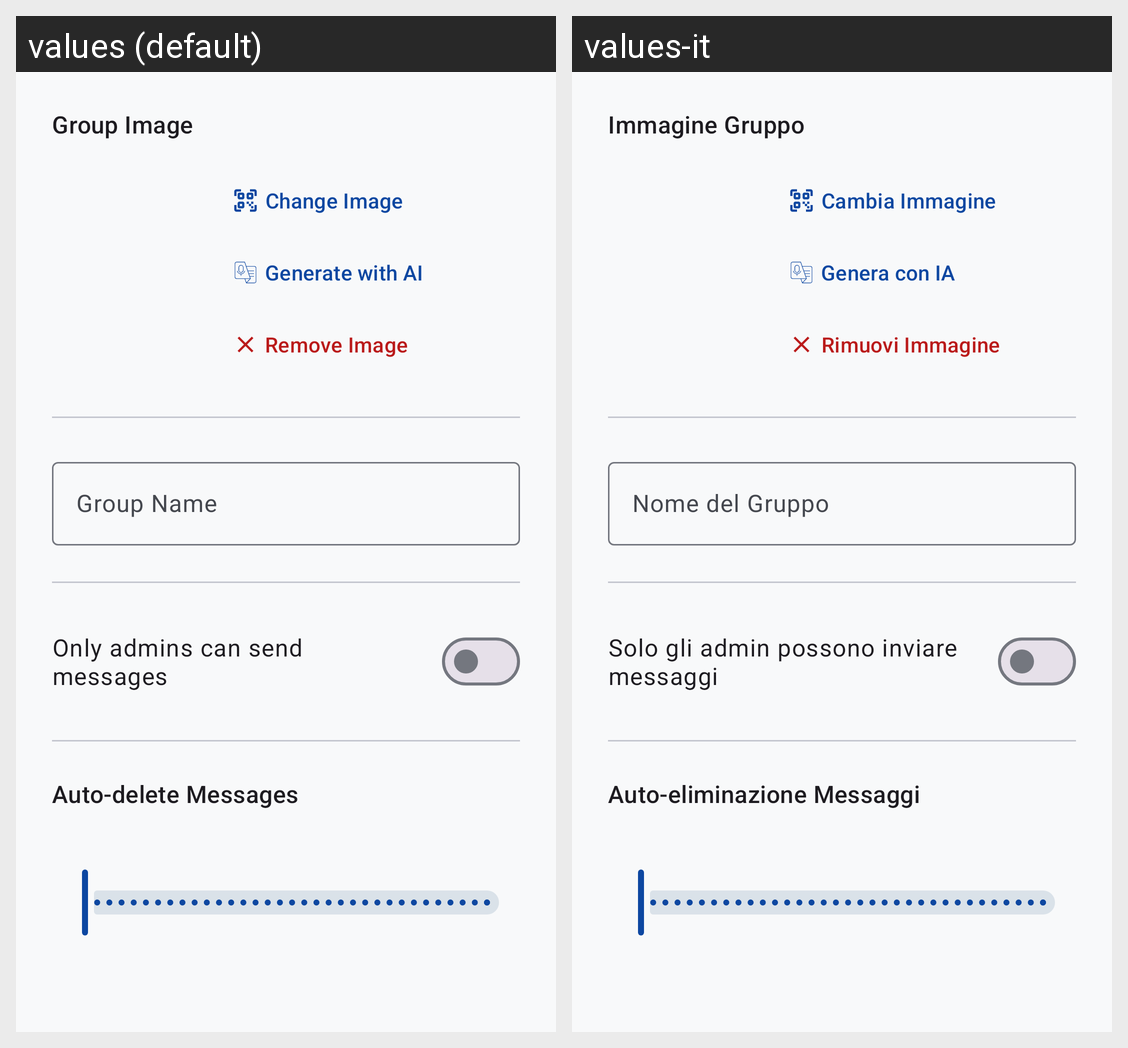

The same Android screen rendered under two of its app's locales, left to right. List the strings drawn on it with the default value and each locale's translation.
Android screen res/layout/dialog_group_settings.xml rendered under 2 locales, left to right: values (default), values-it. Device: Nexus 5 (rendered at 1080×1920; each locale shown at half size, 540×960, under a caption strip naming it); theme Theme.CryptionChat.
Strings drawn on this screen, with the default value and each locale's value (text and hints the layout hard-codes, and strings that could not be matched under every locale, appear in the picture but are not listed):

group_image_label
  values: Group Image
  values-it: Immagine Gruppo

action_change_image
  values: Change Image
  values-it: Cambia Immagine

action_generate_with_ai
  values: Generate with AI
  values-it: Genera con IA

action_remove_image
  values: Remove Image
  values-it: Rimuovi Immagine

hint_group_name
  values: Group Name
  values-it: Nome del Gruppo

group_only_admins_switch
  values: Only admins can send messages
  values-it: Solo gli admin possono inviare messaggi

group_auto_delete_label
  values: Auto-delete Messages
  values-it: Auto-eliminazione Messaggi
